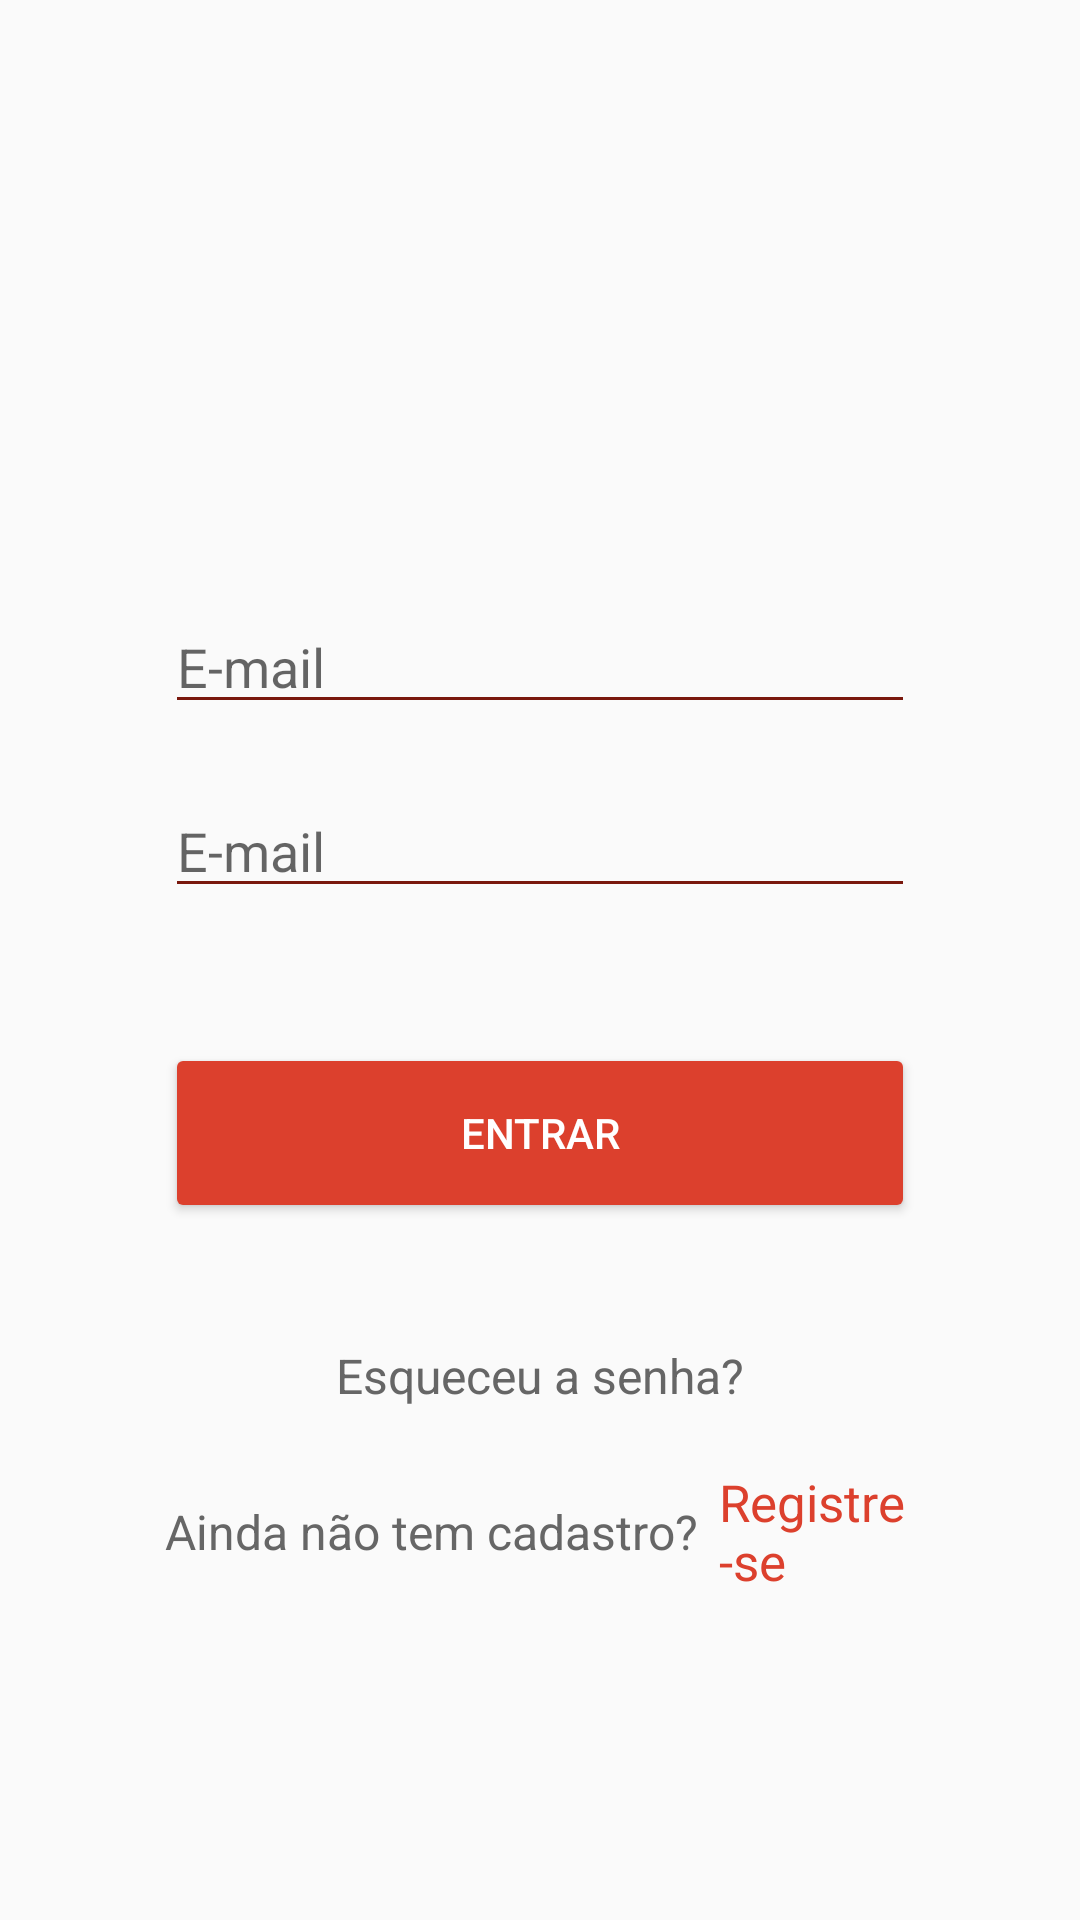

Write the Android layout XML for this screen, with the resource values it uses.
<!-- AndroidManifest.xml: application theme AppTheme -->
<!-- res/layout/activity_main.xml -->
<LinearLayout xmlns:android="http://schemas.android.com/apk/res/android"
    xmlns:app="http://schemas.android.com/apk/res-auto"
    android:layout_width="match_parent"
    android:layout_height="wrap_content"
    android:orientation="vertical"
    android:paddingLeft="55dp"
    android:paddingRight="55dp">

    <ImageView
        android:layout_width="164dp"
        android:layout_height="90dp"
        android:layout_gravity="center"
        android:layout_marginTop="60dp"
        android:src="@mipmap/logo_pwc" />

    <LinearLayout
        android:layout_width="match_parent"
        android:layout_height="wrap_content"
        android:gravity="center_vertical"
        android:orientation="vertical"
        android:layout_marginTop="20dp"
        android:paddingBottom="10dp">

        <androidx.appcompat.widget.AppCompatEditText
            android:id="@+id/login_usuario"
            android:layout_width="match_parent"
            android:layout_height="wrap_content"
            android:layout_marginTop="30dp"
            android:hint="@string/activity_login_usuario_hint"
            android:inputType="textEmailAddress"
            android:textColor="@color/colorPrimaryDark"
            android:textCursorDrawable="@null"
            app:backgroundTint= "@color/colorPrimaryDark"/>

        <androidx.appcompat.widget.AppCompatEditText
            android:id="@+id/login_senha"
            android:layout_width="match_parent"
            android:layout_height="wrap_content"
            android:layout_marginTop="20dp"
            android:layout_marginBottom="5sp"
            android:hint="@string/activity_login_password_hint"
            android:inputType="textPassword"
            android:textColor="@color/colorPrimaryDark"
            android:textCursorDrawable="@null"
            app:backgroundTint= "@color/colorPrimaryDark"   />

        <androidx.appcompat.widget.AppCompatButton
            android:id="@+id/login_button"
            android:layout_width="match_parent"
            android:layout_height="60dp"
            android:layout_marginTop="40dp"
            android:layout_marginBottom="5dp"
            android:text="@string/activity_login_button"
            android:textColor="@color/white"
            app:backgroundTint="@color/tint_botao_entrar" />

        <TextView
            android:id="@+id/login_esqueceu_a_senha"
            android:layout_width="match_parent"
            android:layout_height="wrap_content"
            android:layout_marginTop="30dp"
            android:layout_marginBottom="5dp"
            android:gravity="center"
            android:padding="5dp"
            android:text="@string/activity_login_esqueceu_a_senha"
            android:textColor="@color/login_hint"
            android:textSize="16sp" />
    </LinearLayout>

    <LinearLayout
        android:layout_width="match_parent"
        android:layout_height="wrap_content"
        android:gravity="center"
        android:orientation="horizontal">

        <TextView
            android:layout_width="wrap_content"
            android:layout_height="wrap_content"
            android:text="@string/activity_login_nao_tem_cadastro"
            android:textColor="@color/login_hint"
            android:textSize="16sp" />

        <TextView
            android:id="@+id/login_registrar"
            android:layout_width="wrap_content"
            android:layout_height="wrap_content"
            android:layout_marginLeft="7dp"
            android:text="@string/activity_login_registrar"
            android:textColor="@color/tint_botao_entrar"
            android:textSize="17sp" />

    </LinearLayout>
</LinearLayout>
<!-- resources referenced by this layout -->
<resources>
  <color name="colorPrimaryDark">#79180D</color>
  <color name="login_hint">#666666</color>
  <color name="tint_botao_entrar">#dc402d</color>
  <color name="white">#ffffffff</color>
  <string name="activity_login_button">Entrar</string>
  <string name="activity_login_esqueceu_a_senha">Esqueceu a senha?</string>
  <string name="activity_login_nao_tem_cadastro">Ainda não tem cadastro?</string>
  <string name="activity_login_password_hint">E-mail</string>
  <string name="activity_login_registrar">Registre-se</string>
  <string name="activity_login_usuario_hint">E-mail</string>
  <style name="AppTheme" parent="Theme.AppCompat.Light.DarkActionBar">
          <item name="colorPrimary">@color/colorPrimary</item>
          <item name="colorPrimaryDark">@color/colorPrimaryDark</item>
          <item name="colorAccent">@color/colorAccent</item>
      </style>
  <color name="colorPrimary">#dc402d</color>
  <color name="colorAccent">#D81B60</color>
</resources>
